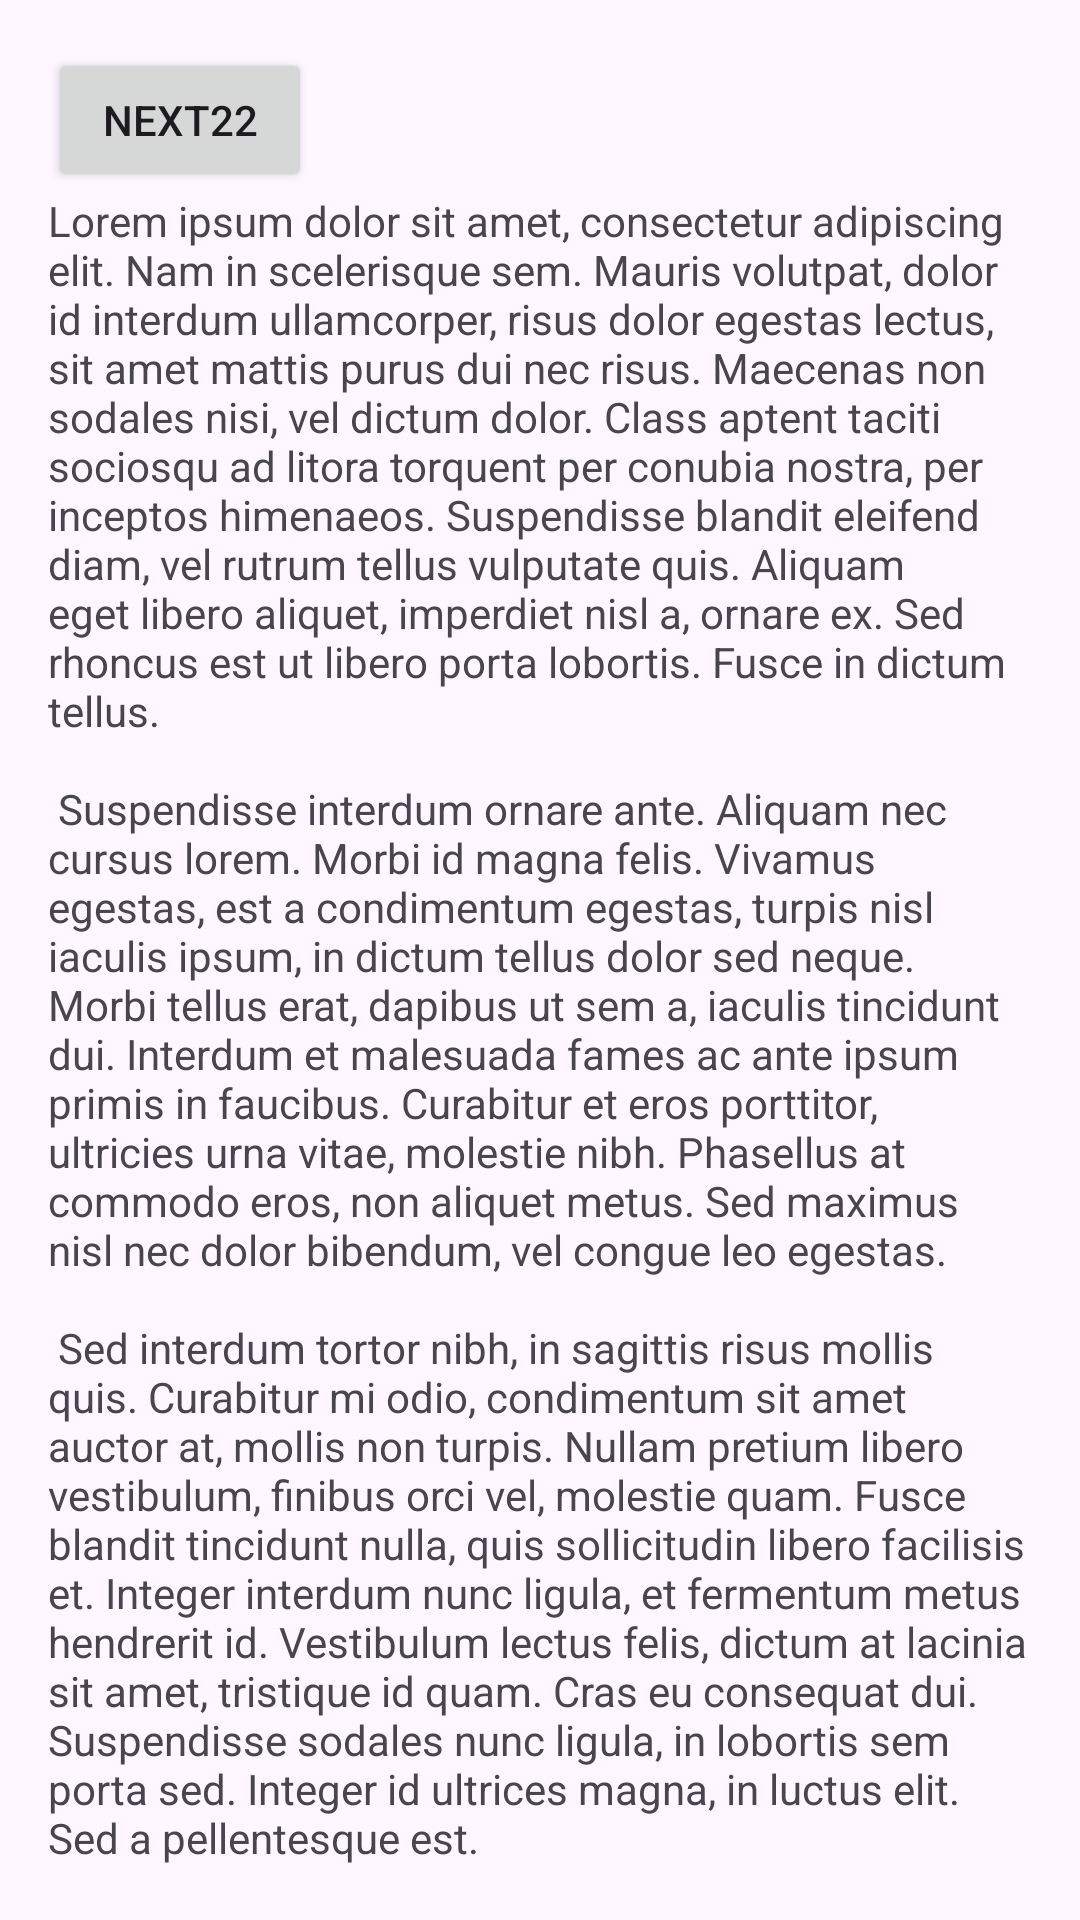

This screen was rendered from an Android layout file. Write that file and the resources it references.
<!-- AndroidManifest.xml: application theme Theme.MyApplication -->
<!-- res/layout/fragment_first.xml -->
<?xml version="1.0" encoding="utf-8"?>
<androidx.core.widget.NestedScrollView xmlns:android="http://schemas.android.com/apk/res/android"
    xmlns:app="http://schemas.android.com/apk/res-auto"
    xmlns:tools="http://schemas.android.com/tools"
    android:layout_width="match_parent"
    android:layout_height="match_parent"
    tools:context=".FirstFragment">

    <androidx.constraintlayout.widget.ConstraintLayout
        android:layout_width="match_parent"
        android:layout_height="match_parent"
        android:padding="16dp">


            <Button
                android:id="@+id/button_first"
                android:layout_width="wrap_content"
                android:layout_height="wrap_content"
                android:text="@string/next"
                app:layout_constraintTop_toTopOf="parent"
                app:layout_constraintStart_toStartOf="parent"
                />

        <TextView
            android:id="@+id/textview_first"
            android:layout_width="wrap_content"
            android:layout_height="wrap_content"
            android:text="@string/lorem_ipsum"
            app:layout_constraintBottom_toBottomOf="parent"
            app:layout_constraintEnd_toEndOf="parent"
            app:layout_constraintStart_toStartOf="parent"
            app:layout_constraintTop_toBottomOf="@id/button_first"
         />
    </androidx.constraintlayout.widget.ConstraintLayout>
</androidx.core.widget.NestedScrollView>
<!-- resources referenced by this layout -->
<resources>
  <string name="lorem_ipsum">
          Lorem ipsum dolor sit amet, consectetur adipiscing elit. Nam in scelerisque sem. Mauris
          volutpat, dolor id interdum ullamcorper, risus dolor egestas lectus, sit amet mattis purus
          dui nec risus. Maecenas non sodales nisi, vel dictum dolor. Class aptent taciti sociosqu ad
          litora torquent per conubia nostra, per inceptos himenaeos. Suspendisse blandit eleifend
          diam, vel rutrum tellus vulputate quis. Aliquam eget libero aliquet, imperdiet nisl a,
          ornare ex. Sed rhoncus est ut libero porta lobortis. Fusce in dictum tellus.\n\n
          Suspendisse interdum ornare ante. Aliquam nec cursus lorem. Morbi id magna felis. Vivamus
          egestas, est a condimentum egestas, turpis nisl iaculis ipsum, in dictum tellus dolor sed
          neque. Morbi tellus erat, dapibus ut sem a, iaculis tincidunt dui. Interdum et malesuada
          fames ac ante ipsum primis in faucibus. Curabitur et eros porttitor, ultricies urna vitae,
          molestie nibh. Phasellus at commodo eros, non aliquet metus. Sed maximus nisl nec dolor
          bibendum, vel congue leo egestas.\n\n
          Sed interdum tortor nibh, in sagittis risus mollis quis. Curabitur mi odio, condimentum sit
          amet auctor at, mollis non turpis. Nullam pretium libero vestibulum, finibus orci vel,
          molestie quam. Fusce blandit tincidunt nulla, quis sollicitudin libero facilisis et. Integer
          interdum nunc ligula, et fermentum metus hendrerit id. Vestibulum lectus felis, dictum at
          lacinia sit amet, tristique id quam. Cras eu consequat dui. Suspendisse sodales nunc ligula,
          in lobortis sem porta sed. Integer id ultrices magna, in luctus elit. Sed a pellentesque
          est.\n\n
          Aenean nunc velit, lacinia sed dolor sed, ultrices viverra nulla. Etiam a venenatis nibh.
          Morbi laoreet, tortor sed facilisis varius, nibh orci rhoncus nulla, id elementum leo dui
          non lorem. Nam mollis ipsum quis auctor varius. Quisque elementum eu libero sed commodo. In
          eros nisl, imperdiet vel imperdiet et, scelerisque a mauris. Pellentesque varius ex nunc,
          quis imperdiet eros placerat ac. Duis finibus orci et est auctor tincidunt. Sed non viverra
          ipsum. Nunc quis augue egestas, cursus lorem at, molestie sem. Morbi a consectetur ipsum, a
          placerat diam. Etiam vulputate dignissim convallis. Integer faucibus mauris sit amet finibus
          convallis.\n\n
          Phasellus in aliquet mi. Pellentesque habitant morbi tristique senectus et netus et
          malesuada fames ac turpis egestas. In volutpat arcu ut felis sagittis, in finibus massa
          gravida. Pellentesque id tellus orci. Integer dictum, lorem sed efficitur ullamcorper,
          libero justo consectetur ipsum, in mollis nisl ex sed nisl. Donec maximus ullamcorper
          sodales. Praesent bibendum rhoncus tellus nec feugiat. In a ornare nulla. Donec rhoncus
          libero vel nunc consequat, quis tincidunt nisl eleifend. Cras bibendum enim a justo luctus
          vestibulum. Fusce dictum libero quis erat maximus, vitae volutpat diam dignissim.
      </string>
  <string name="next">Next22</string>
  <style name="Theme.MyApplication" parent="Base.Theme.MyApplication" />
  <style name="Base.Theme.MyApplication" parent="Theme.Material3.DayNight.NoActionBar">
          
           <item name="colorPrimary">#ffff7000</item>
      </style>
</resources>
